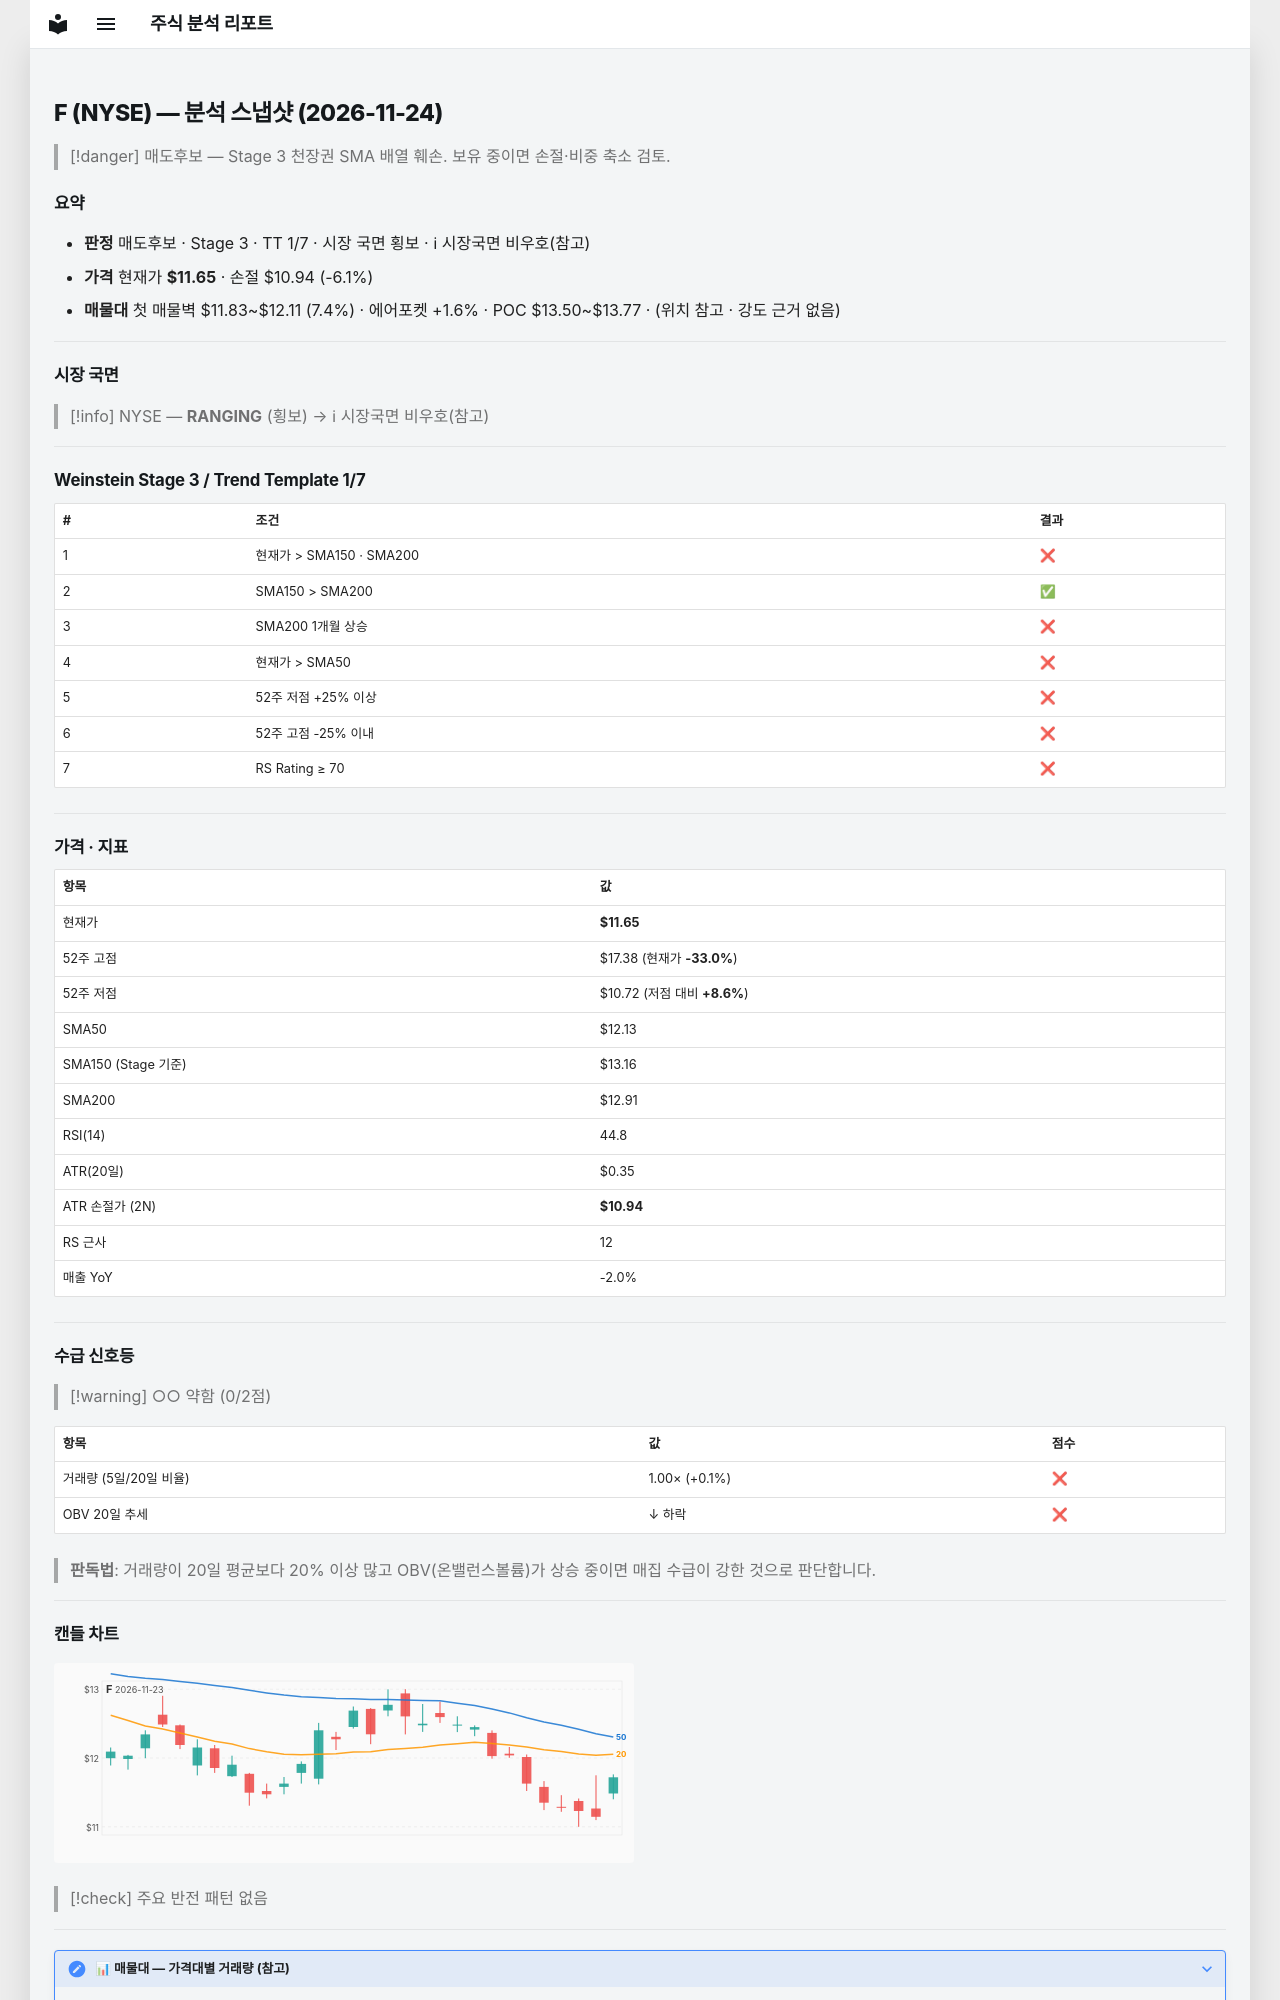

repository: soloandco/stock-reports · page: snapshots/F-2026-11-24/index.html · generator: mkdocs

---
type: analysis-snapshot
title: F 분석 스냅샷
ticker: F
market: NYSE
created: 2026-11-24
updated: 2026-11-24
bar-date: 2026-11-23
verdict: 매도후보
real-rr: 4.00
sma50-gap-pct: -4.0
weekly-position: 저항대아래
weekly-overhead-price: 14.46
weekly-overhead-pct: 24.2
stage: 3
trend-template-score: 1
tt-max: 7
ma-set: sma-50-150-200
price: 11.645000457763672
stop-price: 10.939918096355814
market-regime: RANGING
supply-demand-score: 0/2
supply-demand-label: 약함
status: tracking
tags:
  - stock-agent
  - watchlist
  - F
  - analysis
related:
  - "[[analysis-template]]"
---

# F (NYSE) — 분석 스냅샷 (2026-11-24)

> [!danger] 매도후보 — Stage 3 천장권
> SMA 배열 훼손. 보유 중이면 손절·비중 축소 검토.

## 요약

- **판정** 매도후보 · Stage 3 · TT 1/7 · 시장 국면 횡보 · ℹ 시장국면 비우호(참고)
- **가격** 현재가 **$11.65** · 손절 $10.94 (-6.1%)
- **매물대** 첫 매물벽 $11.83~$12.11 (7.4%) · 에어포켓 +1.6% · POC $13.50~$13.77 · (위치 참고 · 강도 근거 없음)

---

## 시장 국면

> [!info] NYSE — **RANGING** (횡보) → ℹ 시장국면 비우호(참고)

---

## Weinstein Stage 3 / Trend Template 1/7

| # | 조건 | 결과 |
|---|------|------|
| 1 | 현재가 > SMA150 · SMA200 | ❌ |
| 2 | SMA150 > SMA200 | ✅ |
| 3 | SMA200 1개월 상승 | ❌ |
| 4 | 현재가 > SMA50 | ❌ |
| 5 | 52주 저점 +25% 이상 | ❌ |
| 6 | 52주 고점 -25% 이내 | ❌ |
| 7 | RS Rating ≥ 70 | ❌ |

---

## 가격 · 지표

| 항목 | 값 |
|------|---|
| 현재가 | **$11.65** |
| 52주 고점 | $17.38 (현재가 **-33.0%**) |
| 52주 저점 | $10.72 (저점 대비 **+8.6%**) |
| SMA50 | $12.13 |
| SMA150 (Stage 기준) | $13.16 |
| SMA200 | $12.91 |
| RSI(14) | 44.8 |
| ATR(20일) | $0.35 |
| ATR 손절가 (2N) | **$10.94** |
| RS 근사 | 12 |
| 매출 YoY | -2.0% |

---
## 수급 신호등

> [!warning] ○○ 약함 (0/2점)

| 항목 | 값 | 점수 |
|------|------|------|
| 거래량 (5일/20일 비율) | 1.00× (+0.1%) | ❌ |
| OBV 20일 추세 | ↓ 하락 | ❌ |

> **판독법**: 거래량이 20일 평균보다 20% 이상 많고 OBV(온밸런스볼륨)가 상승 중이면 매집 수급이 강한 것으로 판단합니다.

---
